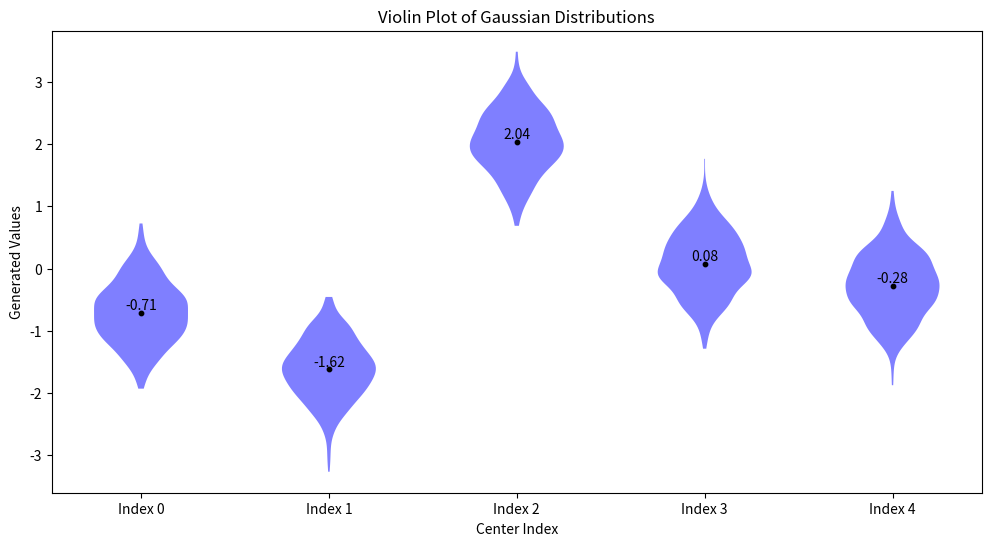

Reproduce this figure in Python.
# -*- coding: utf-8 -*-
"""Reinforcement Learning - Multiarm bandits.ipynb

Automatically generated by Colab.

Original file is located at
    https://colab.research.google.com/<link-removed>
"""

import numpy as np
import matplotlib.pyplot as plt

def generate_distributions(n, mean=0, std=2, inner_std=1):
    centers = np.random.normal(mean, std, n)
    functions = [lambda num_samples=1, x=c, s=inner_std: np.random.normal(x, s, num_samples) for c in centers]
    return functions, centers

def plot_distributions_violin(functions, centers, n_samples=500):
    k = len(centers)
    samples = np.zeros((n_samples, k))
    for j in range(k):
        samples[:, j] = functions[j](n_samples)

    plt.figure(figsize=(12, 6))
    violin_parts = plt.violinplot(samples, showmeans=False, showextrema=False)

    for i, vp in enumerate(violin_parts['bodies']):
        mean_val = np.mean(samples[:, i])
        vp.set_facecolor('blue')
        vp.set_alpha(0.5)
        plt.scatter(i+1, mean_val, color='black', s=10, zorder=3)
        plt.text(i+1, mean_val, f'{mean_val:.2f}', color='black', ha='center', va='bottom')

    plt.xlabel('Center Index')
    plt.ylabel('Generated Values')
    plt.title('Violin Plot of Gaussian Distributions')
    plt.xticks(np.arange(1, k + 1), labels=[f'Index {i}' for i in range(k)])
    plt.show()

# Example distribution
functions, centers = generate_distributions(5, mean=0, std=1, inner_std=0.5)
print("Centers:", centers)
plot_distributions_violin(functions, centers)

class multi_bandit_model():
  def __init__(self, actions, initial_reward=0):
    self.actions = actions
    self.Q = np.asarray([initial_reward for _ in range(len(actions))])
    self.action_counts = np.zeros(len(actions))
    self.total_reward = 0

  def argmax(self, Q):
    max_value = np.max(Q)
    max_indices = np.where(Q == max_value)[0]
    random_index = np.random.choice(max_indices)
    return random_index

  def simulate(self, iterations, epsilon=0.1, verbose="none"):
    '''
    verbose = "none" | "sparse" | "max"
      "none" leads to no statements printed
      "sparce" leads to updates every 10% of the iterations
      "max" leads to statements printed every iteration
    '''

    percent_10 = iterations // 10

    for i in range(iterations):
      choice = np.random.choice([0, 1], p=[epsilon, 1-epsilon])

      if (choice == 0):
        # random actions from list
        index = np.random.choice(len(self.actions))
      else:
        index = self.argmax(self.Q)

      action = self.actions[index]
      reward = np.squeeze(action())
      self.action_counts[index] += 1
      self.total_reward += reward
      self.Q[index] = self.Q[index] + (1/self.action_counts[index]) * (reward - self.Q[index])

      if verbose == "max" or (verbose == "sparse" and i % percent_10 == 0):
        print(f"Iter {i}: Action choice: {index} Reward: {np.round(reward, 2)} (average reward: {np.round(self.total_reward / np.sum(self.action_counts), 2)})")

for i in range(20):
  model = multi_bandit_model(functions)
  model.simulate(10000, epsilon=0.1, verbose="none")
  print(f"Rewards: {model.total_reward}, actions: {model.action_counts}, average: {np.round(model.total_reward / np.sum(model.action_counts), 2)}")
